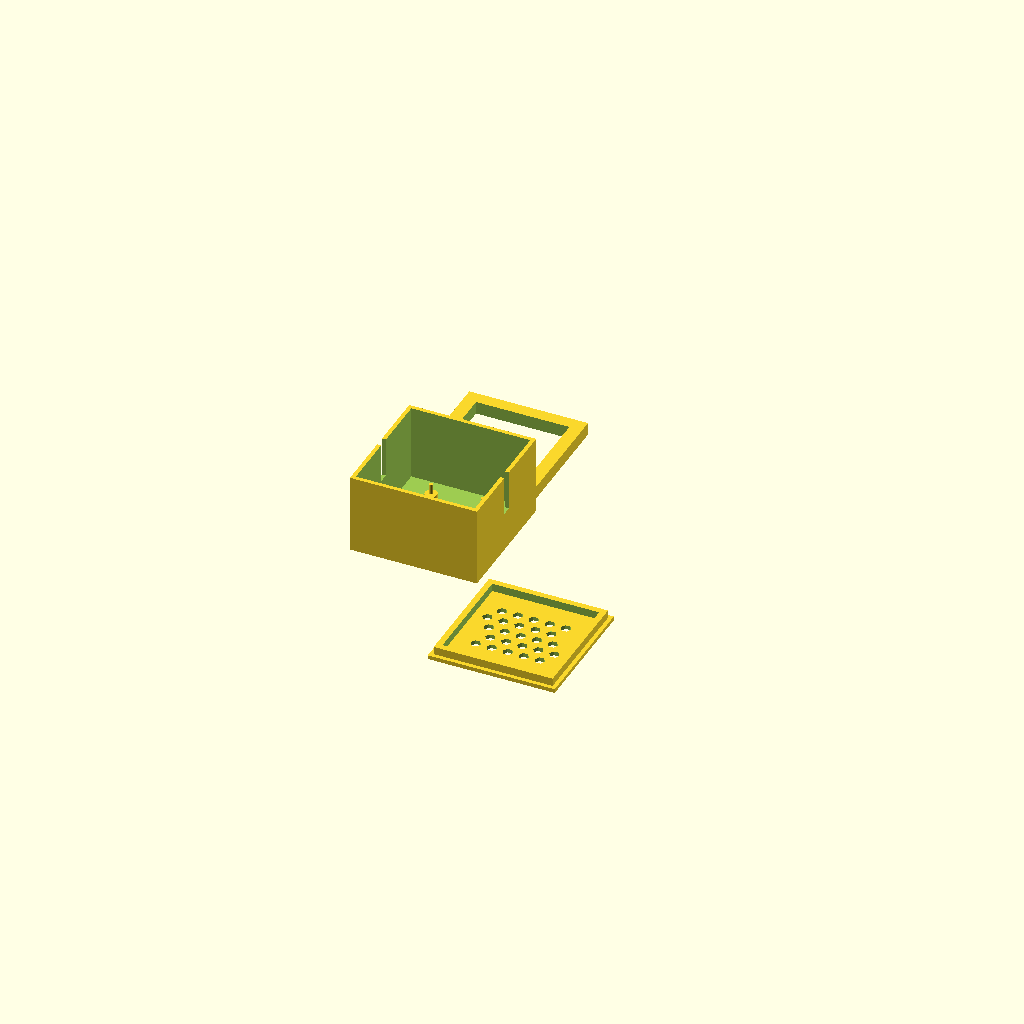
Cell 1: the model at its default parameters.
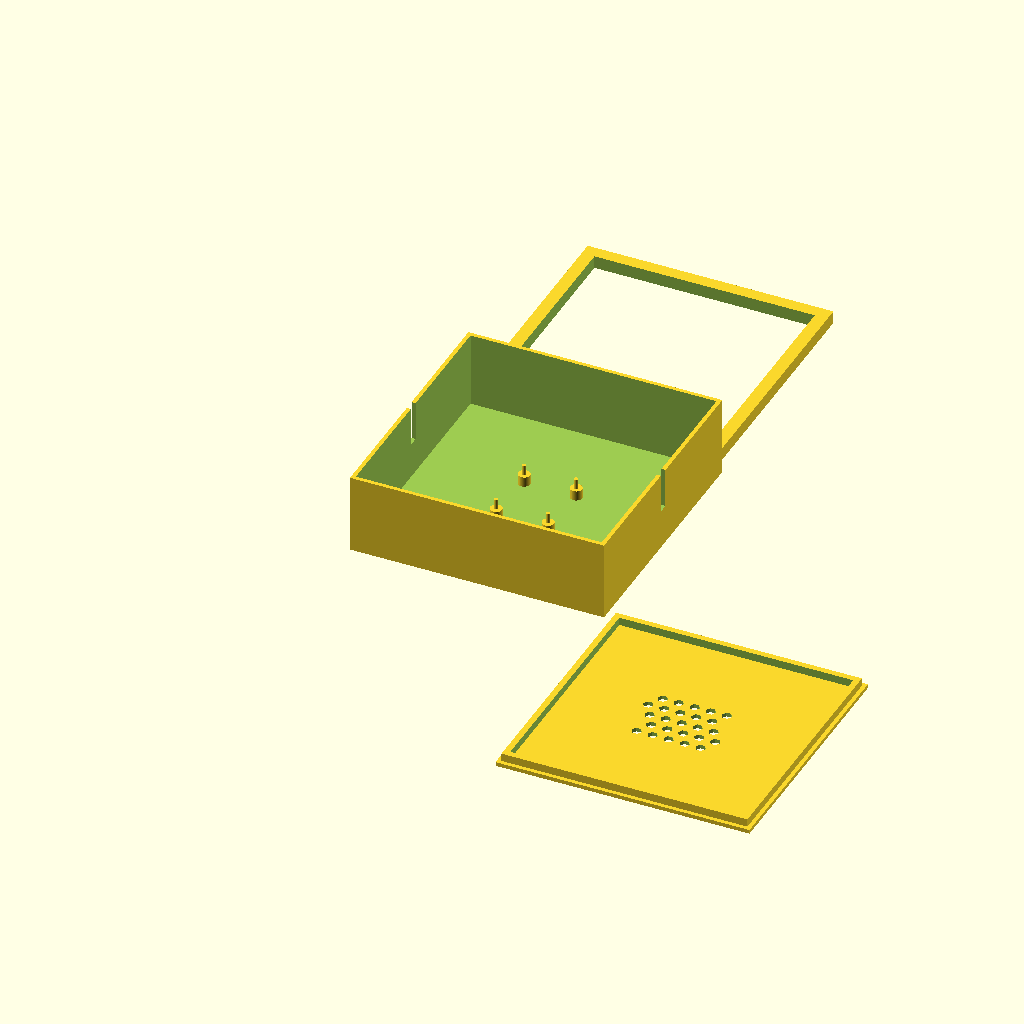
Cell 2: the same model with box_size = 127.
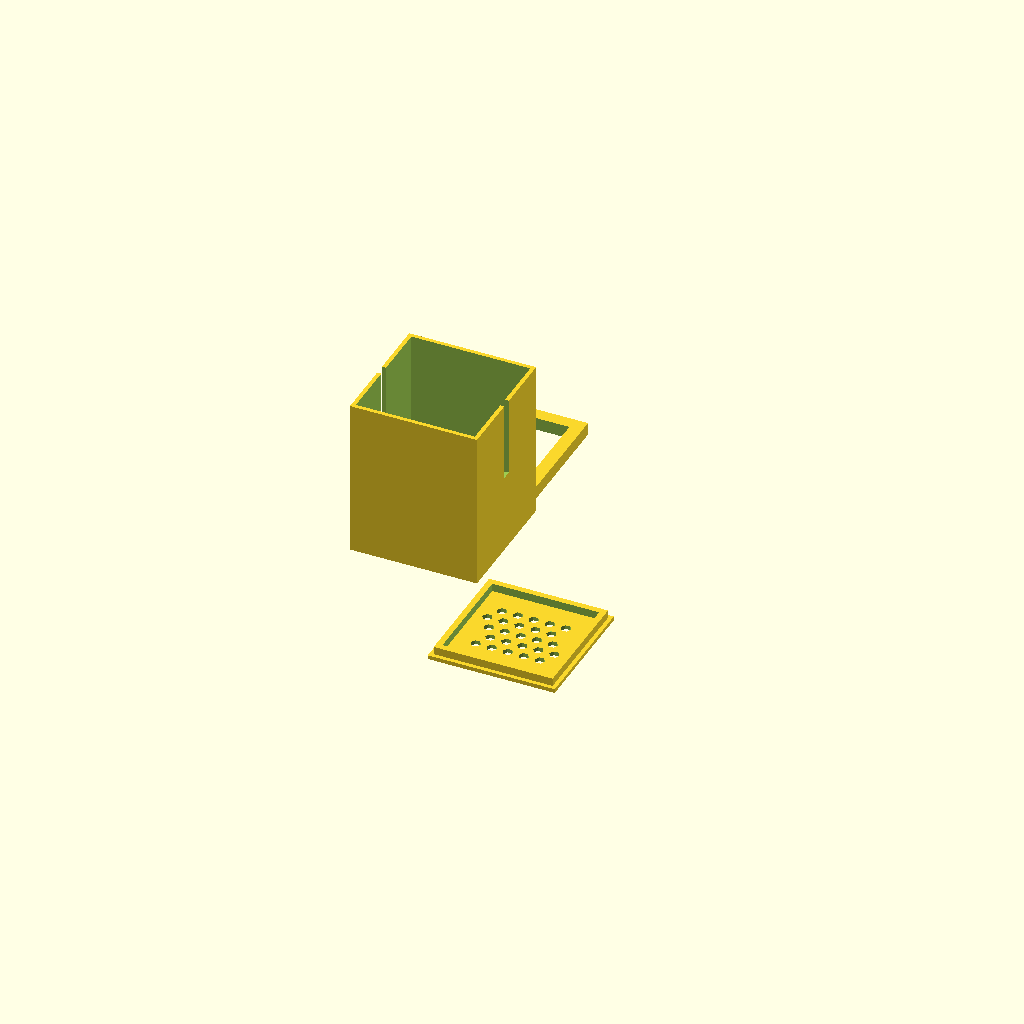
Cell 3: the same model with box_height = 79.38.
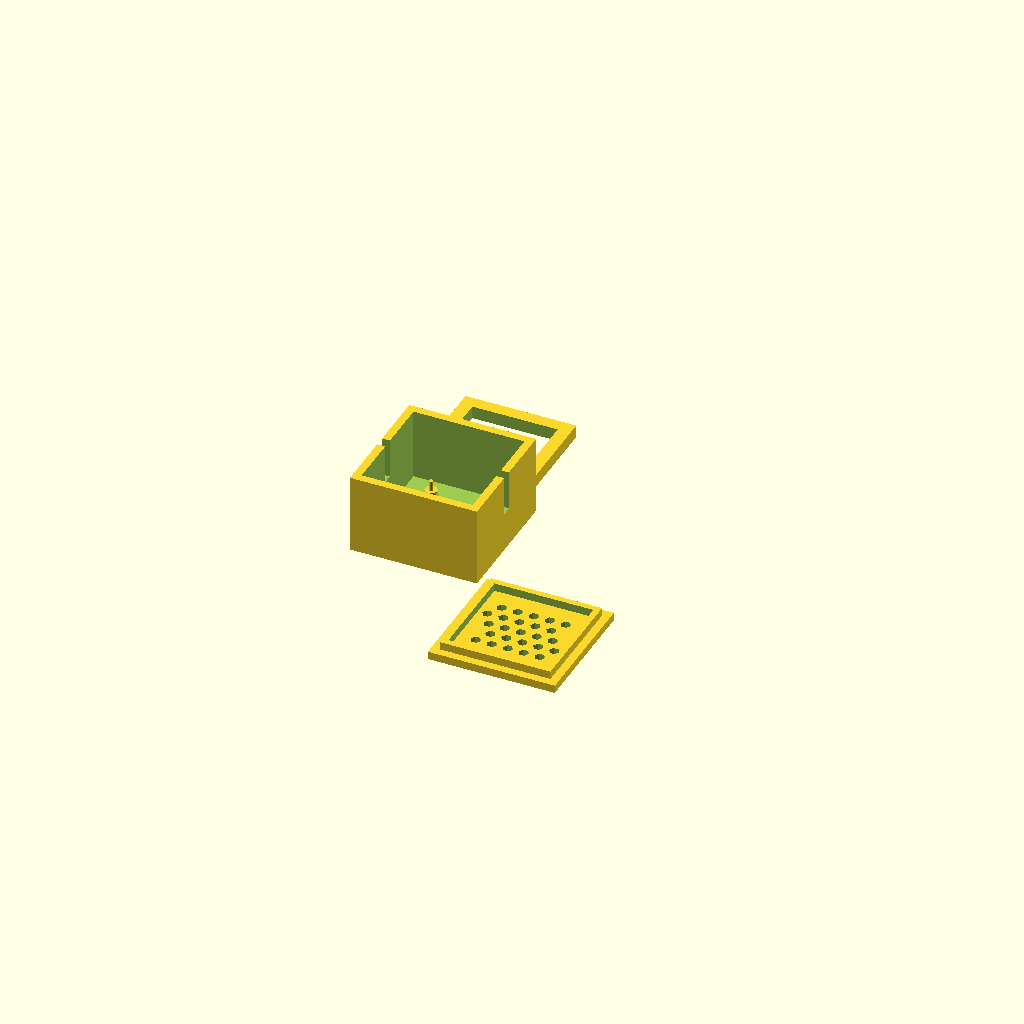
Cell 4: the same model with wall_thick = 4.
All cells are drawn from one camera (rotation 55°, 0°, 25°, orthographic, colour scheme Cornfield), so only the parameter changes between them.
Source of the model, ControlBoxAndRing_google_V4.scad:
// Custom Enclosure for ULN2003 Stepper Motor Driver Board
// Updated: Box height 1 9/16", pin standoffs, and a printable sliding wire retention ring.

$fn = 40; // Circle smoothness

// --- PARAMETERS ---
box_size = 63.5;       // 2.5 inches square
box_height = 39.69;    // 1 9/16 inches overall height
wall_thick = 2.0;      // Outer shell wall thickness

// Board Mounting Dimensions (Calculated from ruler photos: ~26mm x 30mm)
pcb_hole_w = 26.0;     // Center-to-center hole spacing (Width)
pcb_hole_l = 30.0;     // Center-to-center hole spacing (Length)

standoff_h = 5.0;      // Height of main support base
standoff_dia = 6.0;    // Diameter of standoff base pillars
pin_h = 5.0;           // UPDATED: Increased from 3.0 to 5.0 for a taller registration fit
pin_dia = 2.0;         // Diameter of alignment pin (fits standard PCB holes)

// Slits for wires (Halfway down opposite walls)
slit_w = 5.0;          // Width of wire drop slots
slit_depth = box_height / 2; 

// Wire Retention Ring Dimensions
ring_height = 6.35;    // 1/4 inch high
ring_width = 6.35;     // 1/4 inch wall thickness
ring_clearance = 0.05; // UPDATED: Tightened from 0.15 to 0.05 to ensure a tight slide fit inside the box


// --- PRINT BED ARRANGEMENT (Z = 0) ---
// Tightly packed to fit within the 180x180mm footprint of the Bambu Lab A1 Mini

// 1. Main Enclosure Base
translate([0, 0, 0]) {
    main_enclosure_base();
}

// 2. Enclosure Lid (Shifted closer from box_size + 15 down to box_size + 5)
translate([box_size + 5, 0, wall_thick]) {
    rotate([180, 0, 0]) {
        enclosure_lid();
    }
}

// 3. Sliding Wire Retention Ring (Tucked right below the main base with a tight 5mm gap)
translate([0, box_size + 5, 0]) {
    wire_retention_ring();
}


// --- MODULES ---

module main_enclosure_base() {
    difference() {
        // Outer Solid Box
        cube([box_size, box_size, box_height]);
        
        // Inner Hollow Space
        translate([wall_thick, wall_thick, wall_thick])
            cube([box_size - (wall_thick * 2), box_size - (wall_thick * 2), box_height]);
        
        // Wire Slit 1 (Left wall, centered)
        translate([-0.1, box_size / 2 - slit_w / 2, box_height - slit_depth])
            cube([wall_thick + 0.2, slit_w, slit_depth + 0.1]);
            
        // Wire Slit 2 (Right wall, centered)
        translate([box_size - wall_thick - 0.1, box_size / 2 - slit_w / 2, box_height - slit_depth])
            cube([wall_thick + 0.2, slit_w, slit_depth + 0.1]);
    }
    
    // Four Centered PCB Pin Standoffs
    translate([box_size / 2, box_size / 2, wall_thick]) {
        for (x = [-pcb_hole_w / 2, pcb_hole_w / 2]) {
            for (y = [-pcb_hole_l / 2, pcb_hole_l / 2]) {
                translate([x, y, 0]) {
                    // Standoff Support Base
                    cylinder(h = standoff_h, d = standoff_dia);
                    // Alignment Pin on top
                    translate([0, 0, standoff_h])
                        cylinder(h = pin_h, d = pin_dia);
                }
            }
        }
    }
}

module enclosure_lid() {
    lid_lip_height = 4.0; // Deeper friction path for a tight fit
    lid_clearance = 0.02; // UPDATED: Reduced from 0.1 to 0.02 for a tighter snap/friction fit
    lip_thick = 3.0;      // Thicker wall layers on the inner lip profile
    
    // Main Lid Flat Plate
    difference() {
        cube([box_size, box_size, wall_thick]);
        
        // Ventilation Array (Hexagonal patterns centered on the top)
        translate([box_size / 2, box_size / 2, -0.1]) {
            for (xi = [-2:2]) {
                for (yi = [-2:2]) {
                    translate([xi * 8 + (yi % 2 * 4), yi * 7, 0])
                        cylinder(h = wall_thick + 0.2, r = 2.5, $fn = 6);
                }
            }
        }
    }
    
    // Reinforced Inner Alignment Lip 
    difference() {
        translate([wall_thick + lid_clearance, wall_thick + lid_clearance, -lid_lip_height])
            cube([box_size - (wall_thick * 2) - (lid_clearance * 2), box_size - (wall_thick * 2) - (lid_clearance * 2), lid_lip_height]);
        
        // Inner clearance cutout leaving a strong, thick tracking lip perimeter
        translate([wall_thick + lid_clearance + lip_thick, wall_thick + lid_clearance + lip_thick, -lid_lip_height - 0.1])
            cube([box_size - (wall_thick * 2) - (lid_clearance * 2) - (lip_thick * 2), box_size - (wall_thick * 2) - (lid_clearance * 2) - (lip_thick * 2), lid_lip_height + 0.2]);
    }
}

module wire_retention_ring() {
    // Computes the size needed to slide perfectly into the box's inner footprint
    outer_ring_size = box_size - (wall_thick * 2) - (ring_clearance * 2);
    inner_ring_size = outer_ring_size - (ring_width * 2);
    
    difference() {
        // Outer ring solid boundary
        cube([outer_ring_size, outer_ring_size, ring_height]);
        
        // Center cutout to leave a 1/4" boundary profile
        translate([ring_width, ring_width, -0.1])
            cube([inner_ring_size, inner_ring_size, ring_height + 0.2]);
    }
}
Customizer parameters (derived from the source; name, type, default, range or options):
box_size: number, default 63.5
box_height: number, default 39.69
wall_thick: number, default 2
pcb_hole_w: number, default 26
pcb_hole_l: number, default 30
standoff_h: number, default 5
standoff_dia: number, default 6
pin_h: number, default 5
pin_dia: number, default 2
slit_w: number, default 5
ring_height: number, default 6.35
ring_width: number, default 6.35
ring_clearance: number, default 0.05
